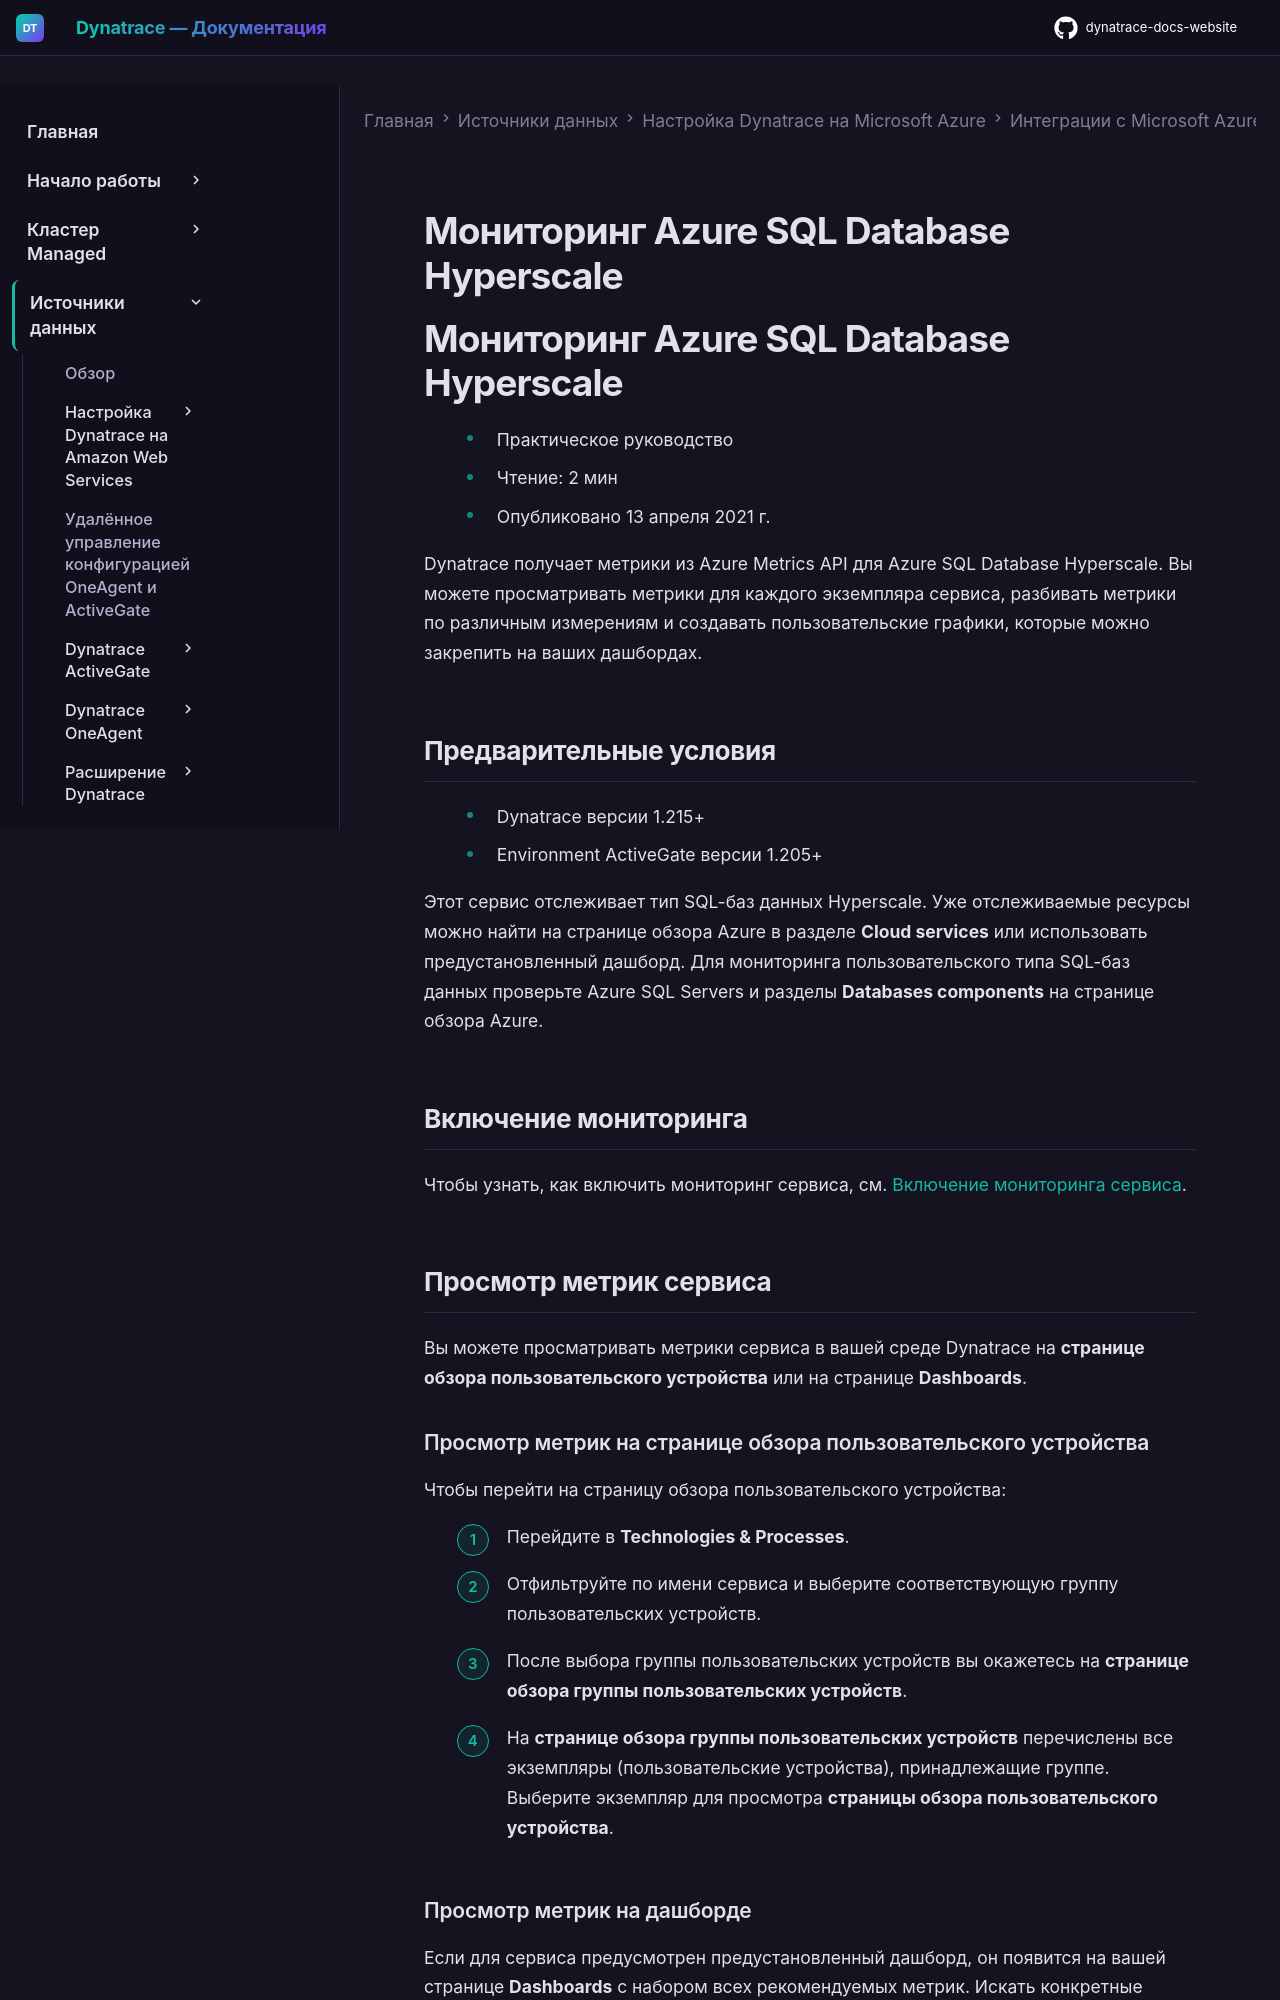

repository: Yerkebulan-Ardabayev/dynatrace-docs-website · page: managed-ru/ingest-from/microsoft-azure-services/azure-integrations/azure-cloud-services-metrics/monitor-azure-sql-database-hyperscale/index.html · generator: mkdocs

---
title: Мониторинг Azure SQL Database Hyperscale
source: https://docs.dynatrace.com/managed/ingest-from/microsoft-azure-services/azure-integrations/azure-cloud-services-metrics/monitor-azure-sql-database-hyperscale
scraped: 2026-05-12T11:25:17.112551
---

# Мониторинг Azure SQL Database Hyperscale

# Мониторинг Azure SQL Database Hyperscale

* Практическое руководство
* Чтение: 2 мин
* Опубликовано 13 апреля 2021 г.

Dynatrace получает метрики из Azure Metrics API для Azure SQL Database Hyperscale. Вы можете просматривать метрики для каждого экземпляра сервиса, разбивать метрики по различным измерениям и создавать пользовательские графики, которые можно закрепить на ваших дашбордах.

## Предварительные условия

* Dynatrace версии 1.215+
* Environment ActiveGate версии 1.205+

Этот сервис отслеживает тип SQL-баз данных Hyperscale. Уже отслеживаемые ресурсы можно найти на странице обзора Azure в разделе **Cloud services** или использовать предустановленный дашборд. Для мониторинга пользовательского типа SQL-баз данных проверьте Azure SQL Servers и разделы **Databases components** на странице обзора Azure.

## Включение мониторинга

Чтобы узнать, как включить мониторинг сервиса, см. [Включение мониторинга сервиса](/managed/ingest-from/microsoft-azure-services/azure-integrations/azure-monitoring-guide/azure-enable-service-monitoring "Включение мониторинга Azure в Dynatrace.").

## Просмотр метрик сервиса

Вы можете просматривать метрики сервиса в вашей среде Dynatrace на **странице обзора пользовательского устройства** или на странице **Dashboards**.
